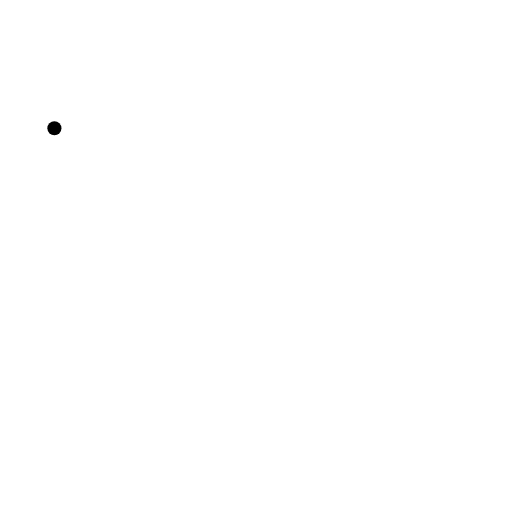
t = 0.00 s
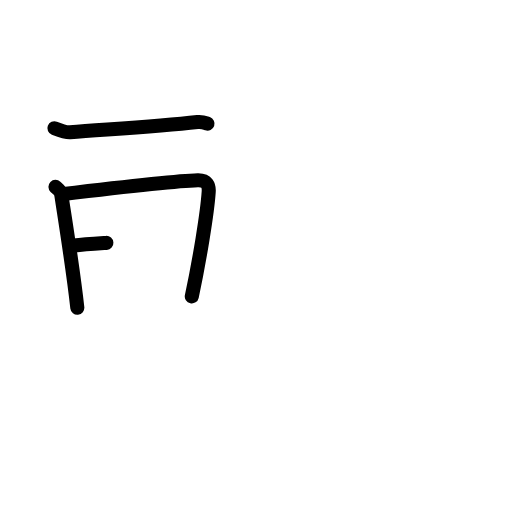
t = 3.25 s
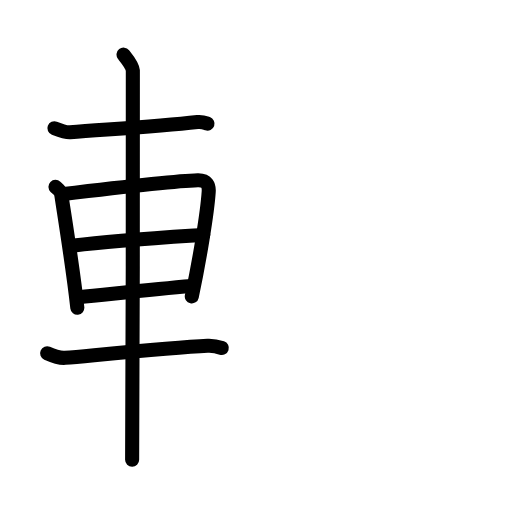
t = 6.88 s
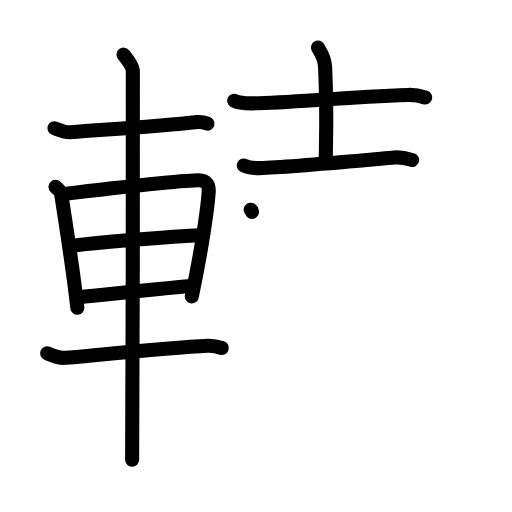
t = 10.13 s
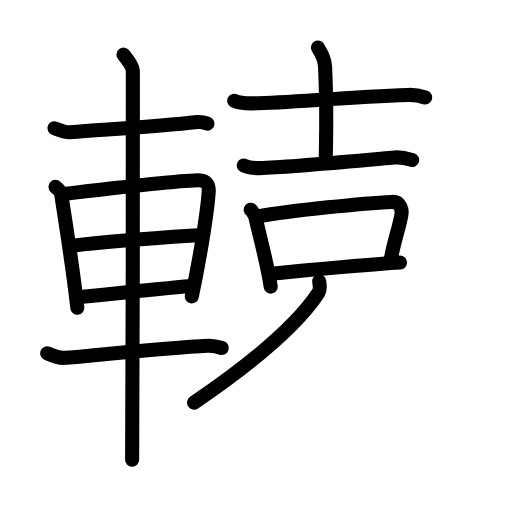
t = 13.63 s
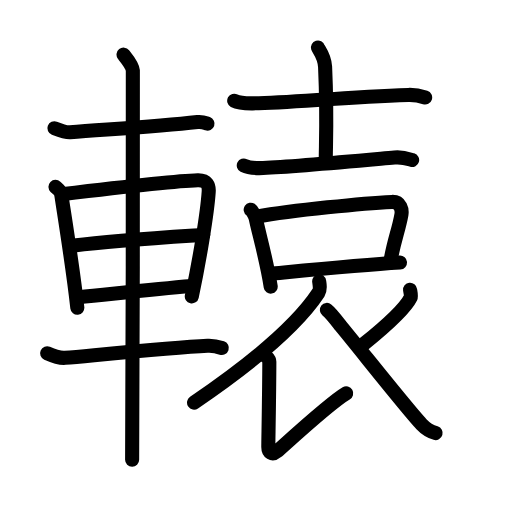
t = 17.00 s

The animated SVG that drew these frames (rendered in a browser with its animation timeline set to each time). Animation: 55 SMIL elements (animate=55); one cycle of 17.00 s.

<?xml version="1.0" encoding="UTF-8"?>
<!--
AniKanjiVG is licensed by CC-BY-SA Paul C. Sommerhoff (https://bitbucket.org/sommerhoff/anikanjivg).
AniKanjiVG uses KanjiVG which is licensed by CC-BY-SA Ulrich Apel (http://kanjivg.tagaini.net).
See also http://creativecommons.org/licenses/by-sa/3.0/
-->
<svg xmlns:kvg='http://kanjivg.tagaini.net' xmlns='http://www.w3.org/2000/svg' width='109' height='109' viewBox='0 0 109 109' style='fill:none;stroke:#000000;stroke-width:3;stroke-linecap:round;stroke-linejoin:round;' id="kvg:kanji_08f45"><g id="kvg:08f45" kvg:element="轅"><g id="kvg:08f45-g1" kvg:element="車" kvg:position="left" kvg:radical="general"><path id="kvg:08f45-s1" kvg:type="㇐" d="M11.58,27.3c1.17,0.45,2.72,0.91,3.34,0.86c8.59-0.67,18.5-1.23,27.13-2.18c1.01-0.11,1.62,0.17,2.13,0.35"><animate attributeName="d" begin="0.0s" dur="0.3333333333333333s" from="M11.58,27.3C11.58,27.3,11.58,27.3,11.58,27.3" to="M11.58,27.3c1.17,0.45,2.72,0.91,3.34,0.86" />
<animate attributeName="d" begin="0.3333333333333333s" dur="0.3333333333333333s" from="M11.58,27.3c1.17,0.45,2.72,0.91,3.34,0.86c0,0,0,0,0,0,0" to="M11.58,27.3c1.17,0.45,2.72,0.91,3.34,0.86c8.59-0.67,18.5-1.23,27.13-2.18" />
<animate attributeName="d" begin="0.6666666666666666s" dur="0.3333333333333333s" from="M11.58,27.3c1.17,0.45,2.72,0.91,3.34,0.86c8.59-0.67,18.5-1.23,27.13-2.18c0,0,0,0,0,0,0" to="M11.58,27.3c1.17,0.45,2.72,0.91,3.34,0.86c8.59-0.67,18.5-1.23,27.13-2.18c1.01-0.11,1.62,0.17,2.13,0.35" />
</path>
<path id="kvg:08f45-s2" kvg:type="㇑" d="M11.81,39.77c0.49,0.47,1.12,0.84,1.21,1.46c0.67,4.53,2.5,15.7,3.44,24.28"><animate attributeName="d" begin="1.0s" dur="0.5s" from="M11.81,39.77C11.81,39.77,11.81,39.77,11.81,39.77" to="M11.81,39.77c0.49,0.47,1.12,0.84,1.21,1.46" />
<animate attributeName="d" begin="1.5s" dur="0.5s" from="M11.81,39.77c0.49,0.47,1.12,0.84,1.21,1.46c0,0,0,0,0,0,0" to="M11.81,39.77c0.49,0.47,1.12,0.84,1.21,1.46c0.67,4.53,2.5,15.7,3.44,24.28" />
<animate attributeName="d" begin="0s" dur="1.0s" from="M-100,-100" to="M-100,-100" />
</path>
<path id="kvg:08f45-s3" kvg:type="㇕a" d="M13.1,41.35c7.07-0.84,24.18-2.84,29.01-2.97c2-0.05,2.41,1.14,2.32,2.46c-0.29,4.5-2.01,14.88-3.6,22.26"><animate attributeName="d" begin="2.0s" dur="0.3333333333333333s" from="M13.1,41.35C13.1,41.35,13.1,41.35,13.1,41.35" to="M13.1,41.35c7.07-0.84,24.18-2.84,29.01-2.97" />
<animate attributeName="d" begin="2.3333333333333335s" dur="0.3333333333333333s" from="M13.1,41.35c7.07-0.84,24.18-2.84,29.01-2.97c0,0,0,0,0,0,0" to="M13.1,41.35c7.07-0.84,24.18-2.84,29.01-2.97c2-0.05,2.41,1.14,2.32,2.46" />
<animate attributeName="d" begin="2.6666666666666665s" dur="0.3333333333333333s" from="M13.1,41.35c7.07-0.84,24.18-2.84,29.01-2.97c2-0.05,2.41,1.14,2.32,2.46c0,0,0,0,0,0,0" to="M13.1,41.35c7.07-0.84,24.18-2.84,29.01-2.97c2-0.05,2.41,1.14,2.32,2.46c-0.29,4.5-2.01,14.88-3.6,22.26" />
<animate attributeName="d" begin="0s" dur="2.0s" from="M-100,-100" to="M-100,-100" />
</path>
<path id="kvg:08f45-s4" kvg:type="㇐a" d="M15.77,52.28c7.98-1.03,16.23-1.53,27.5-2.26"><animate attributeName="d" begin="3.0s" dur="1.0s" from="M15.77,52.28C15.77,52.28,15.77,52.28,15.77,52.28" to="M15.77,52.28c7.98-1.03,16.23-1.53,27.5-2.26" />
<animate attributeName="d" begin="0s" dur="3.0s" from="M-100,-100" to="M-100,-100" />
</path>
<path id="kvg:08f45-s5" kvg:type="㇐a" d="M16.75,63.29c6.33-0.6,14.84-1.62,24.08-2.39"><animate attributeName="d" begin="4.0s" dur="1.0s" from="M16.75,63.29C16.75,63.29,16.75,63.29,16.75,63.29" to="M16.75,63.29c6.33-0.6,14.84-1.62,24.08-2.39" />
<animate attributeName="d" begin="0s" dur="4.0s" from="M-100,-100" to="M-100,-100" />
</path>
<path id="kvg:08f45-s6" kvg:type="㇐" d="M10.03,75.21c1.22,0.54,2.95,1.05,3.83,0.97C21.5,75.5,36.75,74,44.18,73.62c1.45-0.07,2.32,0.22,3.04,0.46"><animate attributeName="d" begin="5.0s" dur="0.3333333333333333s" from="M10.03,75.21C10.03,75.21,10.03,75.21,10.03,75.21" to="M10.03,75.21c1.22,0.54,2.95,1.05,3.83,0.97" />
<animate attributeName="d" begin="5.333333333333333s" dur="0.3333333333333333s" from="M10.03,75.21c1.22,0.54,2.95,1.05,3.83,0.97c0,0,0,0,0,0,0" to="M10.03,75.21c1.22,0.54,2.95,1.05,3.83,0.97C21.5,75.5,36.75,74,44.18,73.62" />
<animate attributeName="d" begin="5.666666666666667s" dur="0.3333333333333333s" from="M10.03,75.21c1.22,0.54,2.95,1.05,3.83,0.97C21.5,75.5,36.75,74,44.18,73.62c0,0,0,0,0,0,0" to="M10.03,75.21c1.22,0.54,2.95,1.05,3.83,0.97C21.5,75.5,36.75,74,44.18,73.62c1.45-0.07,2.32,0.22,3.04,0.46" />
<animate attributeName="d" begin="0s" dur="5.0s" from="M-100,-100" to="M-100,-100" />
</path>
<path id="kvg:08f45-s7" kvg:type="㇑" d="M26.3,11.63c0.45,0.57,1.89,2.26,1.98,3.4c0.09,1.14-0.06,75.75-0.15,82.85"><animate attributeName="d" begin="6.0s" dur="0.5s" from="M26.3,11.63C26.3,11.63,26.3,11.63,26.3,11.63" to="M26.3,11.63c0.45,0.57,1.89,2.26,1.98,3.4" />
<animate attributeName="d" begin="6.5s" dur="0.5s" from="M26.3,11.63c0.45,0.57,1.89,2.26,1.98,3.4c0,0,0,0,0,0,0" to="M26.3,11.63c0.45,0.57,1.89,2.26,1.98,3.4c0.09,1.14-0.06,75.75-0.15,82.85" />
<animate attributeName="d" begin="0s" dur="6.0s" from="M-100,-100" to="M-100,-100" />
</path>
</g>
<g id="kvg:08f45-g2" kvg:element="袁" kvg:position="right"><g id="kvg:08f45-g3" kvg:element="土" kvg:position="top"><path id="kvg:08f45-s8" kvg:type="㇐" d="M49.86,21.44C50.89,22,52.75,22.01,53.8,22c7.36-0.07,18.95-1.29,33.12-1.79c1.71-0.06,2.74,0.27,3.59,0.55"><animate attributeName="d" begin="7.0s" dur="0.3333333333333333s" from="M49.86,21.44C49.86,21.44,49.86,21.44,49.86,21.44" to="M49.86,21.44C50.89,22,52.75,22.01,53.8,22" />
<animate attributeName="d" begin="7.333333333333333s" dur="0.3333333333333333s" from="M49.86,21.44C50.89,22,52.75,22.01,53.8,22c0,0,0,0,0,0,0" to="M49.86,21.44C50.89,22,52.75,22.01,53.8,22c7.36-0.07,18.95-1.29,33.12-1.79" />
<animate attributeName="d" begin="7.666666666666667s" dur="0.3333333333333333s" from="M49.86,21.44C50.89,22,52.75,22.01,53.8,22c7.36-0.07,18.95-1.29,33.12-1.79c0,0,0,0,0,0,0" to="M49.86,21.44C50.89,22,52.75,22.01,53.8,22c7.36-0.07,18.95-1.29,33.12-1.79c1.71-0.06,2.74,0.27,3.59,0.55" />
<animate attributeName="d" begin="0s" dur="7.0s" from="M-100,-100" to="M-100,-100" />
</path>
<path id="kvg:08f45-s9" kvg:type="㇑" d="M67.69,10.12c0.11,0.36,1.42,1.86,1.52,4.12c0.49,10.87,0.14,16.42,0.14,20.13"><animate attributeName="d" begin="8.0s" dur="0.5s" from="M67.69,10.12C67.69,10.12,67.69,10.12,67.69,10.12" to="M67.69,10.12c0.11,0.36,1.42,1.86,1.52,4.12" />
<animate attributeName="d" begin="8.5s" dur="0.5s" from="M67.69,10.12c0.11,0.36,1.42,1.86,1.52,4.12c0,0,0,0,0,0,0" to="M67.69,10.12c0.11,0.36,1.42,1.86,1.52,4.12c0.49,10.87,0.14,16.42,0.14,20.13" />
<animate attributeName="d" begin="0s" dur="8.0s" from="M-100,-100" to="M-100,-100" />
</path>
<g id="kvg:08f45-g4" kvg:element="衣" kvg:part="1" kvg:variant="true" kvg:partial="true"><g id="kvg:08f45-g5" kvg:element="亠" kvg:partial="true"><path id="kvg:08f45-s10" kvg:type="㇐" d="M51.9,35.23c1.07,0.54,3.03,0.59,4.12,0.54C62.5,35.5,76,34.25,83.98,33.54c1.79-0.16,2.86,0.26,3.76,0.53"><animate attributeName="d" begin="9.0s" dur="0.3333333333333333s" from="M51.9,35.23C51.9,35.23,51.9,35.23,51.9,35.23" to="M51.9,35.23c1.07,0.54,3.03,0.59,4.12,0.54" />
<animate attributeName="d" begin="9.333333333333334s" dur="0.3333333333333333s" from="M51.9,35.23c1.07,0.54,3.03,0.59,4.12,0.54c0,0,0,0,0,0,0" to="M51.9,35.23c1.07,0.54,3.03,0.59,4.12,0.54C62.5,35.5,76,34.25,83.98,33.54" />
<animate attributeName="d" begin="9.666666666666666s" dur="0.3333333333333333s" from="M51.9,35.23c1.07,0.54,3.03,0.59,4.12,0.54C62.5,35.5,76,34.25,83.98,33.54c0,0,0,0,0,0,0" to="M51.9,35.23c1.07,0.54,3.03,0.59,4.12,0.54C62.5,35.5,76,34.25,83.98,33.54c1.79-0.16,2.86,0.26,3.76,0.53" />
<animate attributeName="d" begin="0s" dur="9.0s" from="M-100,-100" to="M-100,-100" />
</path>
</g>
</g>
</g>
<g id="kvg:08f45-g6" kvg:position="bottom"><g id="kvg:08f45-g7" kvg:element="口"><path id="kvg:08f45-s11" kvg:type="㇑" d="M53.37,44.64c0.44,0.3,1.01,1.53,1.09,1.93c0.6,2.88,2.33,8.98,3.17,14.44"><animate attributeName="d" begin="10.0s" dur="0.5s" from="M53.37,44.64C53.37,44.64,53.37,44.64,53.37,44.64" to="M53.37,44.64c0.44,0.3,1.01,1.53,1.09,1.93" />
<animate attributeName="d" begin="10.5s" dur="0.5s" from="M53.37,44.64c0.44,0.3,1.01,1.53,1.09,1.93c0,0,0,0,0,0,0" to="M53.37,44.64c0.44,0.3,1.01,1.53,1.09,1.93c0.6,2.88,2.33,8.98,3.17,14.44" />
<animate attributeName="d" begin="0s" dur="10.0s" from="M-100,-100" to="M-100,-100" />
</path>
<path id="kvg:08f45-s12" kvg:type="㇕b" d="M54.58,46.13c7.88-1.38,22.92-2.88,28.85-3.14c1.91-0.08,2.19,1.76,2.03,2.69c-0.58,3.32-1.66,5.73-2.4,10.29"><animate attributeName="d" begin="11.0s" dur="0.3333333333333333s" from="M54.58,46.13C54.58,46.13,54.58,46.13,54.58,46.13" to="M54.58,46.13c7.88-1.38,22.92-2.88,28.85-3.14" />
<animate attributeName="d" begin="11.333333333333334s" dur="0.3333333333333333s" from="M54.58,46.13c7.88-1.38,22.92-2.88,28.85-3.14c0,0,0,0,0,0,0" to="M54.58,46.13c7.88-1.38,22.92-2.88,28.85-3.14c1.91-0.08,2.19,1.76,2.03,2.69" />
<animate attributeName="d" begin="11.666666666666666s" dur="0.3333333333333333s" from="M54.58,46.13c7.88-1.38,22.92-2.88,28.85-3.14c1.91-0.08,2.19,1.76,2.03,2.69c0,0,0,0,0,0,0" to="M54.58,46.13c7.88-1.38,22.92-2.88,28.85-3.14c1.91-0.08,2.19,1.76,2.03,2.69c-0.58,3.32-1.66,5.73-2.4,10.29" />
<animate attributeName="d" begin="0s" dur="11.0s" from="M-100,-100" to="M-100,-100" />
</path>
<path id="kvg:08f45-s13" kvg:type="㇐b" d="M57.48,58.28c6.75-0.64,19.22-1.88,27.68-2.4"><animate attributeName="d" begin="12.0s" dur="1.0s" from="M57.48,58.28C57.48,58.28,57.48,58.28,57.48,58.28" to="M57.48,58.28c6.75-0.64,19.22-1.88,27.68-2.4" />
<animate attributeName="d" begin="0s" dur="12.0s" from="M-100,-100" to="M-100,-100" />
</path>
</g>
<g id="kvg:08f45-g8" kvg:element="衣" kvg:part="2" kvg:variant="true" kvg:partial="true"><path id="kvg:08f45-s14" kvg:type="㇒" d="M67.95,59.89c0.08,0.61,0.34,1.71-0.15,2.44c-3.73,5.65-12.15,13.63-26.49,23.38"><animate attributeName="d" begin="13.0s" dur="0.5s" from="M67.95,59.89C67.95,59.89,67.95,59.89,67.95,59.89" to="M67.95,59.89c0.08,0.61,0.34,1.71-0.15,2.44" />
<animate attributeName="d" begin="13.5s" dur="0.5s" from="M67.95,59.89c0.08,0.61,0.34,1.71-0.15,2.44c0,0,0,0,0,0,0" to="M67.95,59.89c0.08,0.61,0.34,1.71-0.15,2.44c-3.73,5.65-12.15,13.63-26.49,23.38" />
<animate attributeName="d" begin="0s" dur="13.0s" from="M-100,-100" to="M-100,-100" />
</path>
<path id="kvg:08f45-s15" kvg:type="㇙" d="M56.66,75.86c0.33,0.31,0.68,0.61,0.68,1.15c-0.02,6.8-0.22,17.01-0.22,18.16s0.81,1.8,1.83,0.94c1.02-0.86,11.3-10.37,14.75-12.37"><animate attributeName="d" begin="14.0s" dur="0.3333333333333333s" from="M56.66,75.86C56.66,75.86,56.66,75.86,56.66,75.86" to="M56.66,75.86c0.33,0.31,0.68,0.61,0.68,1.15" />
<animate attributeName="d" begin="14.333333333333334s" dur="0.3333333333333333s" from="M56.66,75.86c0.33,0.31,0.68,0.61,0.68,1.15c0,0,0,0,0,0,0" to="M56.66,75.86c0.33,0.31,0.68,0.61,0.68,1.15c-0.02,6.8-0.22,17.01-0.22,18.16s0.81,1.8,1.83,0.94" />
<animate attributeName="d" begin="14.666666666666666s" dur="0.3333333333333333s" from="M56.66,75.86c0.33,0.31,0.68,0.61,0.68,1.15c-0.02,6.8-0.22,17.01-0.22,18.16s0.81,1.8,1.83,0.94c0,0,0,0,0,0,0" to="M56.66,75.86c0.33,0.31,0.68,0.61,0.68,1.15c-0.02,6.8-0.22,17.01-0.22,18.16s0.81,1.8,1.83,0.94c1.02-0.86,11.3-10.37,14.75-12.37" />
<animate attributeName="d" begin="0s" dur="14.0s" from="M-100,-100" to="M-100,-100" />
</path>
<path id="kvg:08f45-s16" kvg:type="㇒" d="M87.3,61.67c0.03,0.27,0.3,1.31,0.13,1.66c-1.08,2.23-4.44,5.42-9.93,9.87"><animate attributeName="d" begin="15.0s" dur="0.5s" from="M87.3,61.67C87.3,61.67,87.3,61.67,87.3,61.67" to="M87.3,61.67c0.03,0.27,0.3,1.31,0.13,1.66" />
<animate attributeName="d" begin="15.5s" dur="0.5s" from="M87.3,61.67c0.03,0.27,0.3,1.31,0.13,1.66c0,0,0,0,0,0,0" to="M87.3,61.67c0.03,0.27,0.3,1.31,0.13,1.66c-1.08,2.23-4.44,5.42-9.93,9.87" />
<animate attributeName="d" begin="0s" dur="15.0s" from="M-100,-100" to="M-100,-100" />
</path>
<path id="kvg:08f45-s17" kvg:type="㇏" d="M69.59,65.98c1.02,0.8,2.66,3.06,2.94,3.4c4.18,5.05,14.35,17.93,17.17,20.9c1.06,1.12,1.98,1.6,3.04,1.92"><animate attributeName="d" begin="16.0s" dur="0.3333333333333333s" from="M69.59,65.98C69.59,65.98,69.59,65.98,69.59,65.98" to="M69.59,65.98c1.02,0.8,2.66,3.06,2.94,3.4" />
<animate attributeName="d" begin="16.333333333333332s" dur="0.3333333333333333s" from="M69.59,65.98c1.02,0.8,2.66,3.06,2.94,3.4c0,0,0,0,0,0,0" to="M69.59,65.98c1.02,0.8,2.66,3.06,2.94,3.4c4.18,5.05,14.35,17.93,17.17,20.9" />
<animate attributeName="d" begin="16.666666666666668s" dur="0.3333333333333333s" from="M69.59,65.98c1.02,0.8,2.66,3.06,2.94,3.4c4.18,5.05,14.35,17.93,17.17,20.9c0,0,0,0,0,0,0" to="M69.59,65.98c1.02,0.8,2.66,3.06,2.94,3.4c4.18,5.05,14.35,17.93,17.17,20.9c1.06,1.12,1.98,1.6,3.04,1.92" />
<animate attributeName="d" begin="0s" dur="16.0s" from="M-100,-100" to="M-100,-100" />
</path>
</g>
</g>
</g>
</g>
</svg>
